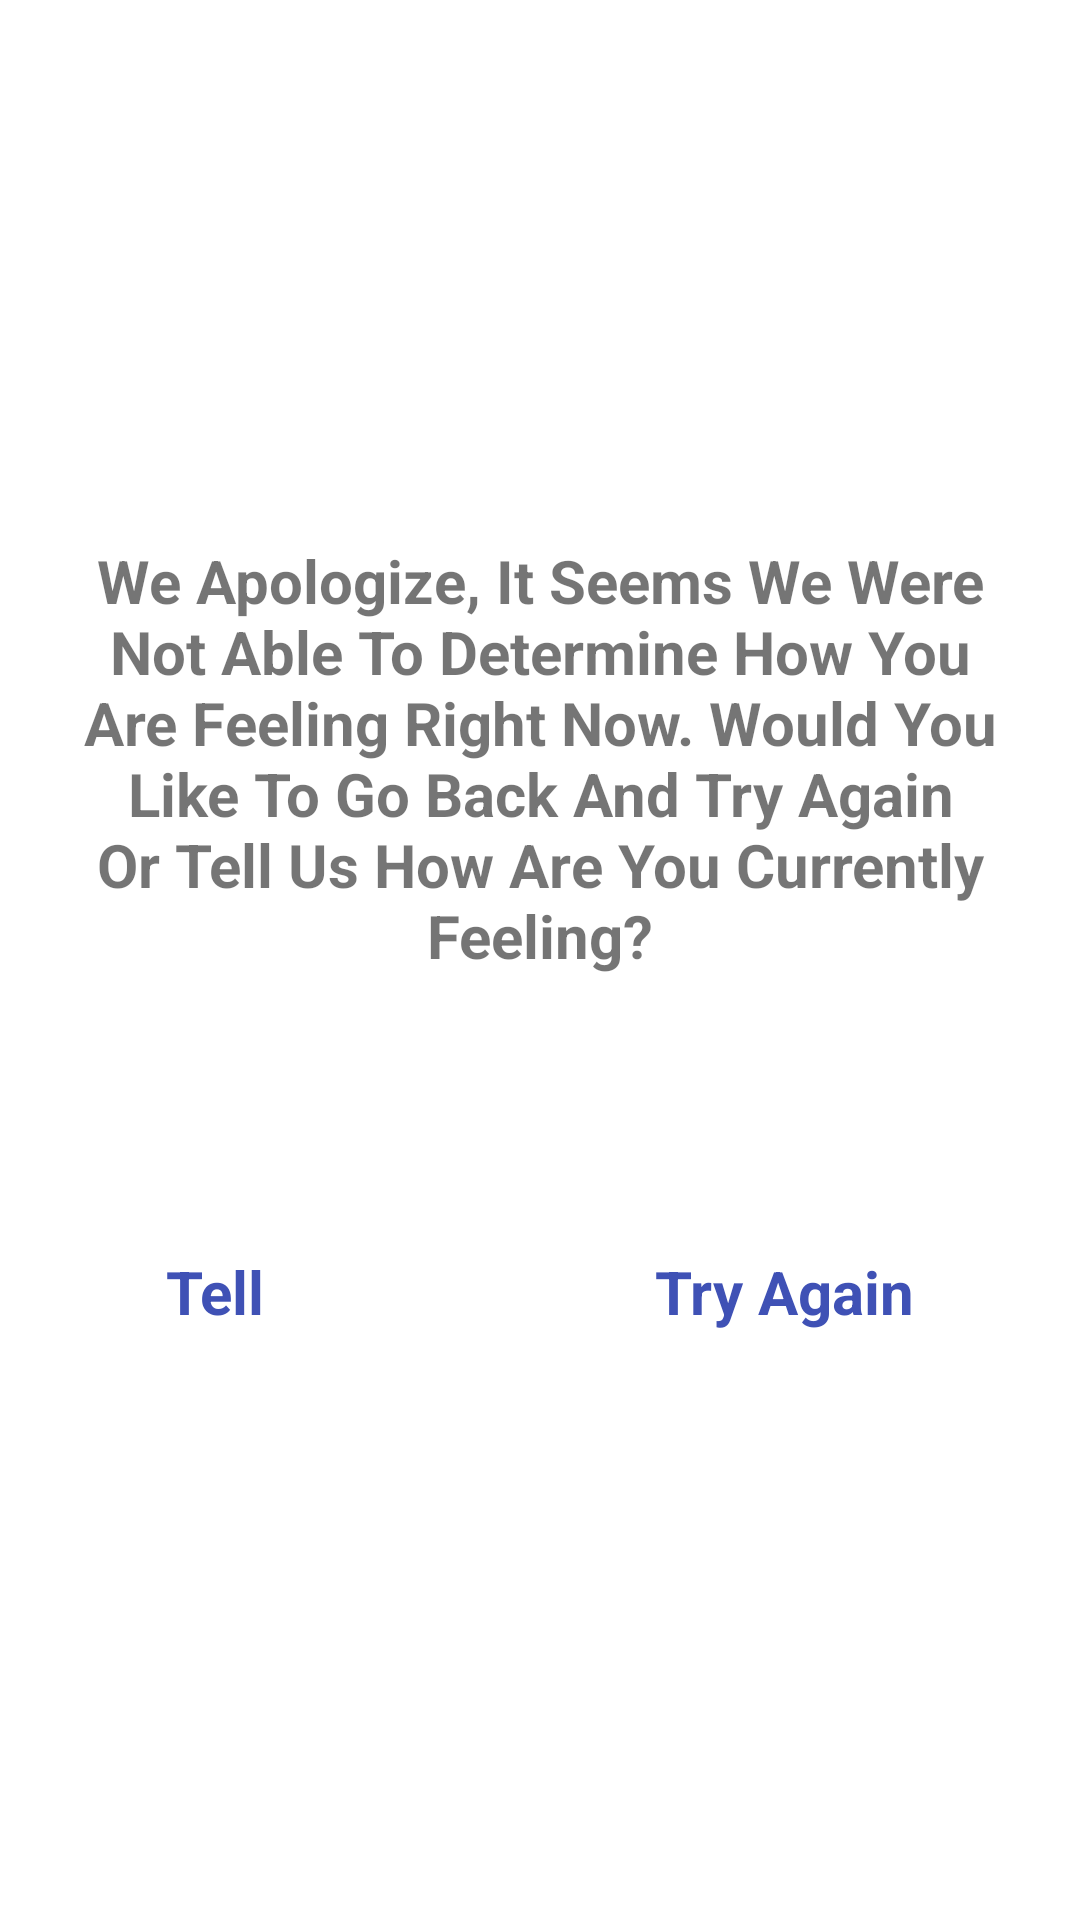

Produce the Android XML layout that renders to this screen, including the resource entries it uses.
<!-- AndroidManifest.xml: application theme Theme.Moodio -->
<!-- res/layout/playlists_dialog_layout.xml -->
<?xml version="1.0" encoding="utf-8"?>
<RelativeLayout
    xmlns:android="http://schemas.android.com/apk/res/android"
    xmlns:app="http://schemas.android.com/apk/res-auto"
    xmlns:tools="http://schemas.android.com/tools"
    android:layout_width="match_parent"
    android:layout_height="wrap_content"
    android:padding="10dp">

    <ImageView
        android:id="@+id/imageView"
        android:layout_width="150dp"
        android:layout_height="150dp"
        android:layout_centerHorizontal="true"
        android:src="@drawable/questionmark" />

    <TextView
        android:id="@+id/information"
        android:layout_width="wrap_content"
        android:layout_height="232dp"
        android:layout_below="@id/imageView"
        android:layout_marginTop="10dp"
        android:padding="10dp"
        android:text="@string/no_emotion_found_dialog"
        android:textAlignment="center"
        android:textSize="20sp"
        android:textStyle="bold" />

    <RelativeLayout
        android:layout_width="wrap_content"
        android:layout_height="wrap_content"
        android:layout_below="@id/information"
        android:layout_margin="15dp"
        android:layout_centerHorizontal="true">

        <TextView
            android:id="@+id/okay_text"
            android:layout_width="wrap_content"
            android:layout_height="wrap_content"
            android:layout_marginRight="100dp"
            android:text="Tell"
            android:textStyle="bold"
            android:textColor="#3F51B5"
            android:textSize="20sp" />

        <TextView
            android:id="@+id/cancel_text"
            android:layout_width="wrap_content"
            android:layout_height="wrap_content"
            android:layout_marginStart="30dp"
            android:layout_marginLeft="100dp"
            android:layout_toRightOf="@id/okay_text"
            android:text="Try Again"
            android:textStyle="bold"
            android:textColor="#3F51B5"
            android:textSize="20sp" />

    </RelativeLayout>

</RelativeLayout>
<!-- resources referenced by this layout -->
<resources>
  <string name="no_emotion_found_dialog">We Apologize, It Seems We Were Not Able To Determine How You Are Feeling Right Now. Would You Like To Go Back And Try Again Or Tell Us How Are You Currently Feeling?</string>
  <style name="Theme.Moodio" parent="Theme.MaterialComponents.DayNight.DarkActionBar">
          
          <item name="colorPrimary">#242627</item>
          <item name="colorPrimaryVariant">@color/purple_700</item>
          <item name="colorOnPrimary">@color/white</item>
          
          <item name="colorSecondary">@color/teal_200</item>
          <item name="colorSecondaryVariant">@color/teal_700</item>
          <item name="colorOnSecondary">@color/black</item>
          
          <item name="android:statusBarColor">?attr/colorPrimaryVariant</item>
          
      </style>
  <!-- not gathered from this repository: default colours our renderer supplied (Android Studio template values) -->
  <color name="purple_700">#FF3700B3</color>
  <color name="teal_200">#FF03DAC5</color>
  <color name="teal_700">#FF018786</color>
  <color name="black">#FF000000</color>
  <color name="white">#FFFFFFFF</color>
</resources>
